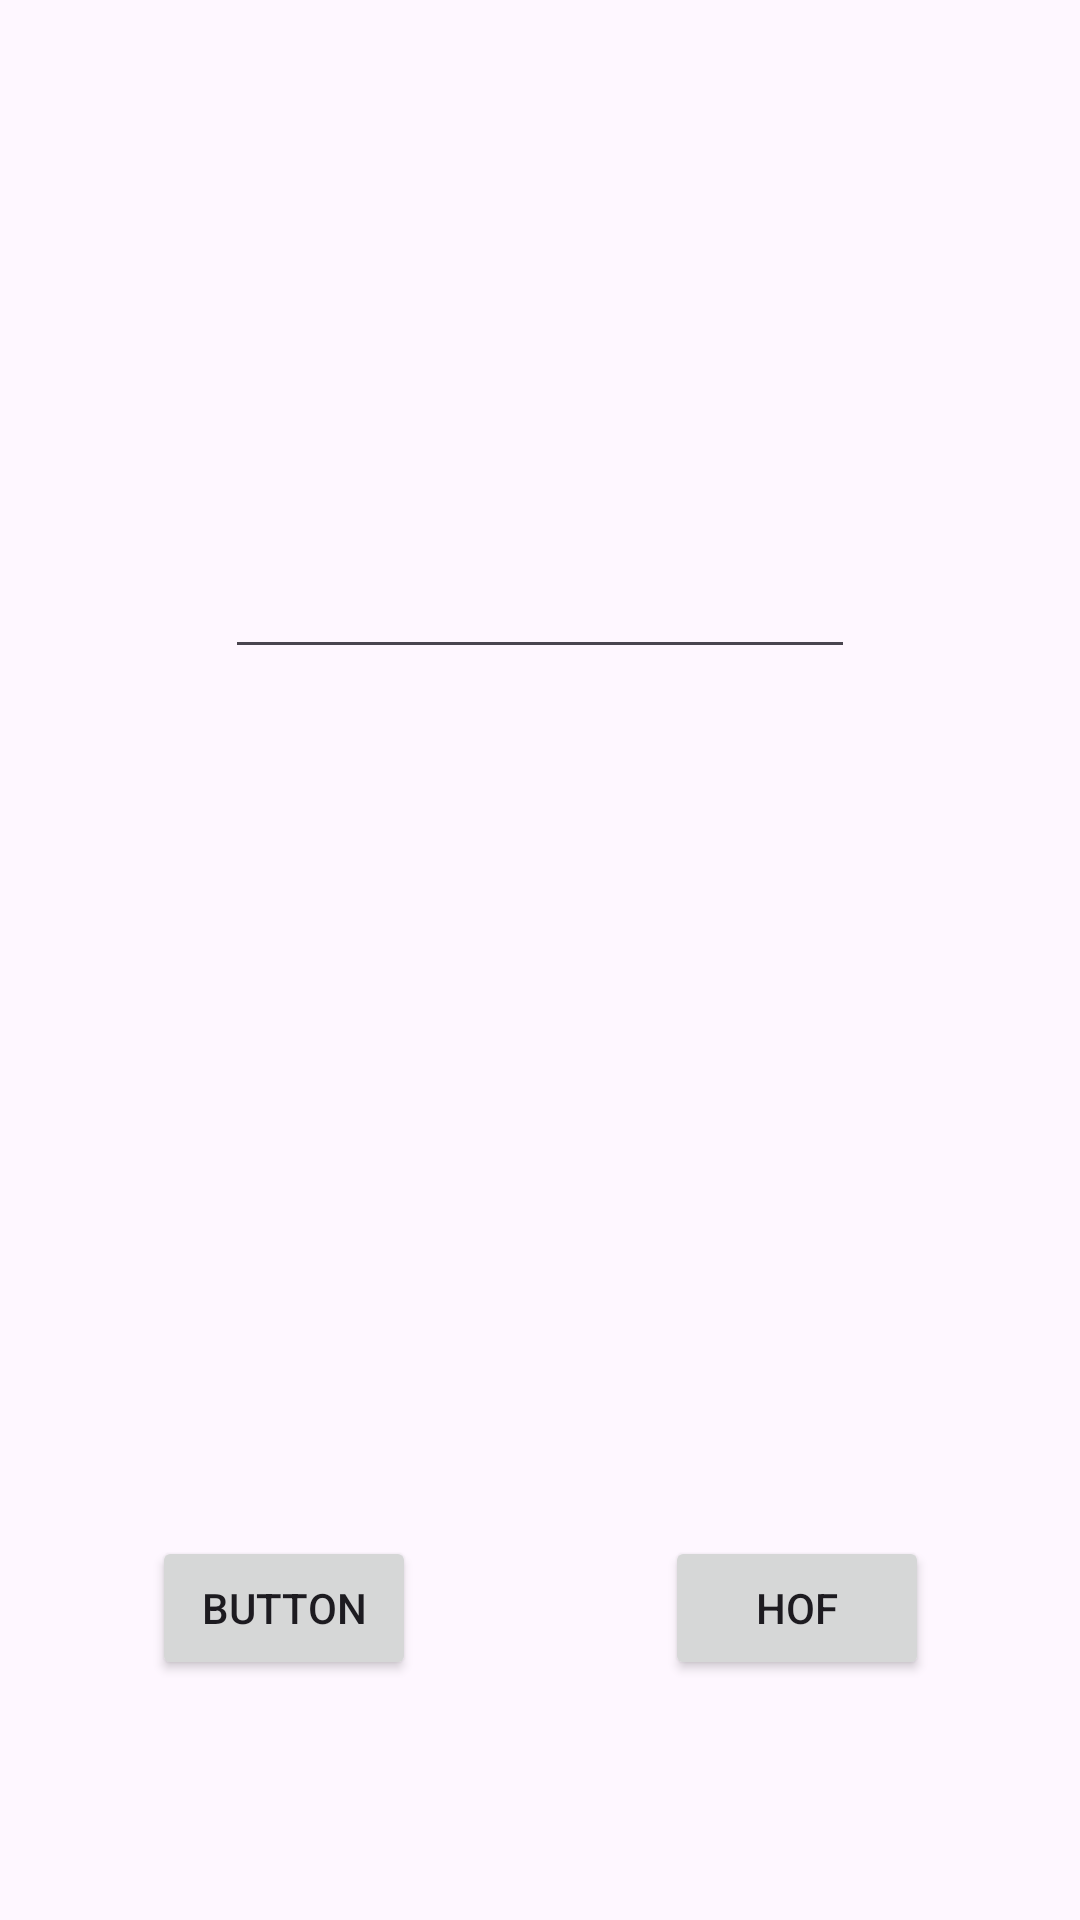

Produce the Android XML layout that renders to this screen, including the resource entries it uses.
<!-- AndroidManifest.xml: application theme Theme.EndevianNumero2023 -->
<!-- res/layout/activity_main.xml -->
<?xml version="1.0" encoding="utf-8"?>
<androidx.constraintlayout.widget.ConstraintLayout xmlns:android="http://schemas.android.com/apk/res/android"
    xmlns:app="http://schemas.android.com/apk/res-auto"
    xmlns:tools="http://schemas.android.com/tools"
    android:layout_width="match_parent"
    android:layout_height="match_parent"
    tools:context=".MainActivity">

    <EditText
        android:id="@+id/textNumber"
        android:layout_width="wrap_content"
        android:layout_height="48dp"
        android:layout_marginStart="90dp"
        android:layout_marginTop="175dp"
        android:layout_marginEnd="90dp"
        android:ems="10"
        android:inputType="number"
        app:layout_constraintEnd_toEndOf="parent"
        app:layout_constraintStart_toStartOf="parent"
        app:layout_constraintTop_toTopOf="parent" />

    <Button
        android:id="@+id/button"
        android:layout_width="wrap_content"
        android:layout_height="wrap_content"
        android:layout_marginStart="80dp"
        android:layout_marginEnd="20dp"
        android:layout_marginBottom="80dp"
        android:text="Button"
        app:layout_constraintBottom_toBottomOf="parent"
        app:layout_constraintEnd_toStartOf="@+id/button2"
        app:layout_constraintStart_toStartOf="parent" />

    <ScrollView
        android:id="@+id/scrollView2"
        android:layout_width="292dp"
        android:layout_height="102dp"
        android:layout_marginStart="50dp"
        android:layout_marginTop="10dp"
        android:layout_marginEnd="50dp"
        android:layout_marginBottom="268dp"
        app:layout_constraintBottom_toTopOf="@+id/button"
        app:layout_constraintEnd_toEndOf="parent"
        app:layout_constraintStart_toStartOf="parent"
        app:layout_constraintTop_toBottomOf="@+id/textNumber">

        <LinearLayout
            android:layout_width="match_parent"
            android:layout_height="wrap_content"
            android:orientation="vertical">

            <TextView
                android:id="@+id/textView"
                android:layout_width="wrap_content"
                android:layout_height="wrap_content" />
        </LinearLayout>
    </ScrollView>

    <TextView
        android:id="@+id/textContador"
        android:layout_width="wrap_content"
        android:layout_height="wrap_content"
        android:layout_marginStart="91dp"
        android:layout_marginTop="89dp"
        android:layout_marginEnd="34dp"
        android:layout_marginBottom="152dp"
        android:text="Contador:"
        android:textSize="20sp"
        app:layout_constraintBottom_toTopOf="@+id/button"
        app:layout_constraintEnd_toStartOf="@+id/contador"
        app:layout_constraintStart_toStartOf="parent"
        app:layout_constraintTop_toBottomOf="@+id/scrollView2" />

    <TextView
        android:id="@+id/contador"
        android:layout_width="wrap_content"
        android:layout_height="wrap_content"
        android:layout_marginStart="18dp"
        android:layout_marginTop="89dp"
        android:layout_marginEnd="171dp"
        android:layout_marginBottom="152dp"
        android:text="0"
        android:textSize="20sp"
        app:layout_constraintBottom_toTopOf="@+id/button"
        app:layout_constraintEnd_toEndOf="parent"
        app:layout_constraintStart_toEndOf="@+id/textContador"
        app:layout_constraintTop_toBottomOf="@+id/scrollView2" />

    <Button
        android:id="@+id/button2"
        android:layout_width="wrap_content"
        android:layout_height="wrap_content"
        android:layout_marginStart="63dp"
        android:layout_marginEnd="80dp"
        android:layout_marginBottom="80dp"
        android:text="HoF"
        app:layout_constraintBottom_toBottomOf="parent"
        app:layout_constraintEnd_toEndOf="parent"
        app:layout_constraintStart_toEndOf="@+id/button" />

</androidx.constraintlayout.widget.ConstraintLayout>
<!-- resources referenced by this layout -->
<resources>
  <style name="Theme.EndevianNumero2023" parent="Base.Theme.EndevianNumero2023" />
  <style name="Base.Theme.EndevianNumero2023" parent="Theme.Material3.DayNight.NoActionBar">
          
          
      </style>
</resources>
